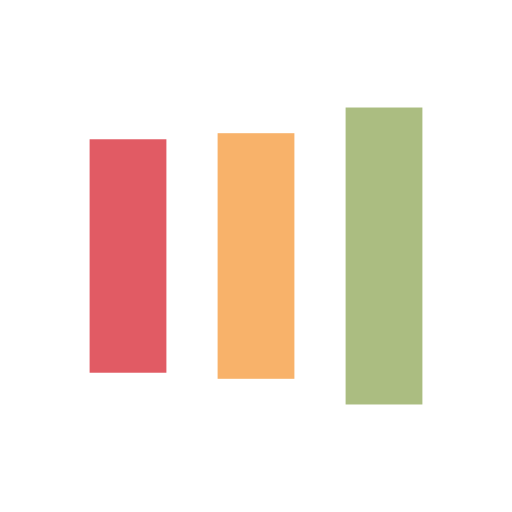
t = 0.00 s
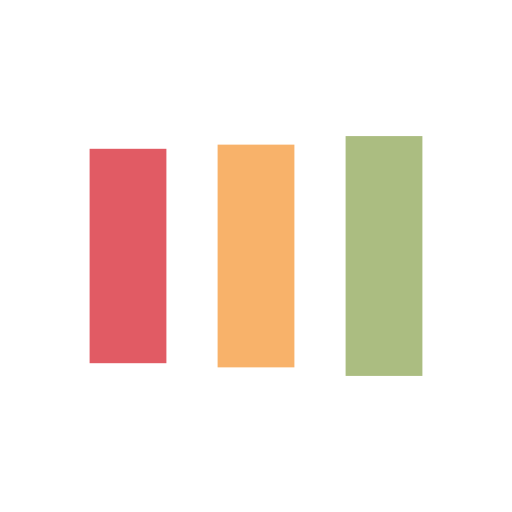
t = 0.13 s
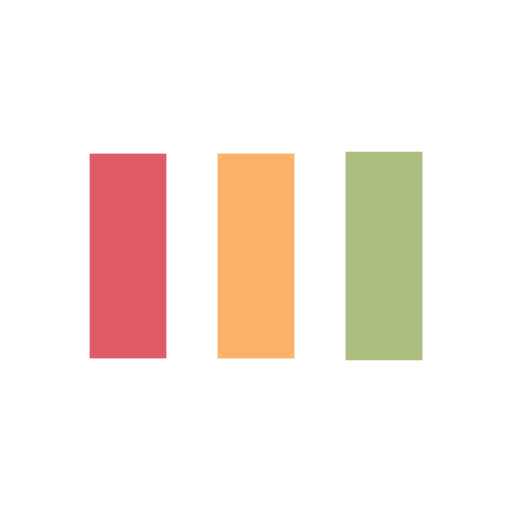
t = 0.38 s
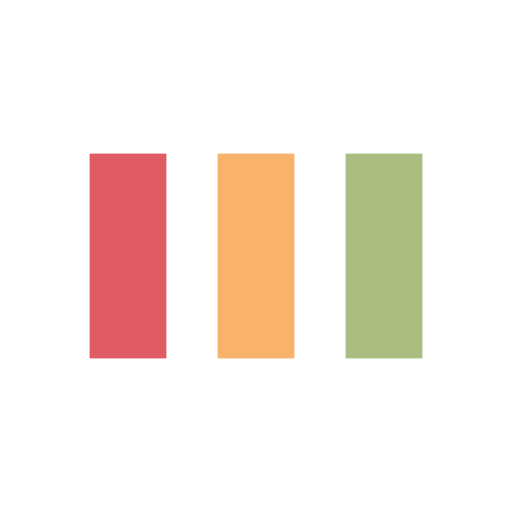
t = 0.50 s
t = 0.63 s: frame unchanged from t = 0.50 s, image omitted
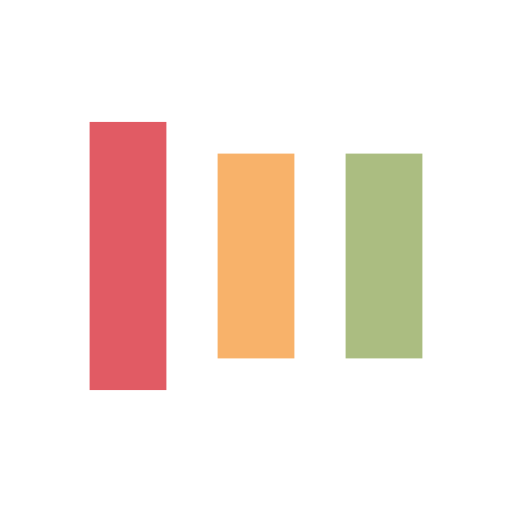
t = 0.88 s

The animated SVG that drew these frames (rendered in a browser with its animation timeline set to each time). Animation: 6 SMIL elements (animate=6); one cycle of 1.00 s, repeats indefinitely.

<svg xmlns="http://www.w3.org/2000/svg" viewBox="0 0 100 100" preserveAspectRatio="xMidYMid" width="200" height="200" style="shape-rendering: auto; display: block; " xmlns:xlink="http://www.w3.org/1999/xlink"><g><rect fill="#e15b64" height="40" width="15" y="30" x="17.5">
  <animate begin="-0.2s" keySplines="0 0.5 0.5 1;0 0.5 0.5 1" values="18;30;30" keyTimes="0;0.5;1" calcMode="spline" dur="1s" repeatCount="indefinite" attributeName="y"></animate>
  <animate begin="-0.2s" keySplines="0 0.5 0.5 1;0 0.5 0.5 1" values="64;40;40" keyTimes="0;0.5;1" calcMode="spline" dur="1s" repeatCount="indefinite" attributeName="height"></animate>
</rect>
<rect fill="#f8b26a" height="40" width="15" y="30" x="42.5">
  <animate begin="-0.1s" keySplines="0 0.5 0.5 1;0 0.5 0.5 1" values="20.999999999999996;30;30" keyTimes="0;0.5;1" calcMode="spline" dur="1s" repeatCount="indefinite" attributeName="y"></animate>
  <animate begin="-0.1s" keySplines="0 0.5 0.5 1;0 0.5 0.5 1" values="58.00000000000001;40;40" keyTimes="0;0.5;1" calcMode="spline" dur="1s" repeatCount="indefinite" attributeName="height"></animate>
</rect>
<rect fill="#abbd81" height="40" width="15" y="30" x="67.5">
  <animate keySplines="0 0.5 0.5 1;0 0.5 0.5 1" values="20.999999999999996;30;30" keyTimes="0;0.5;1" calcMode="spline" dur="1s" repeatCount="indefinite" attributeName="y"></animate>
  <animate keySplines="0 0.5 0.5 1;0 0.5 0.5 1" values="58.00000000000001;40;40" keyTimes="0;0.5;1" calcMode="spline" dur="1s" repeatCount="indefinite" attributeName="height"></animate>
</rect><g></g></g></svg>